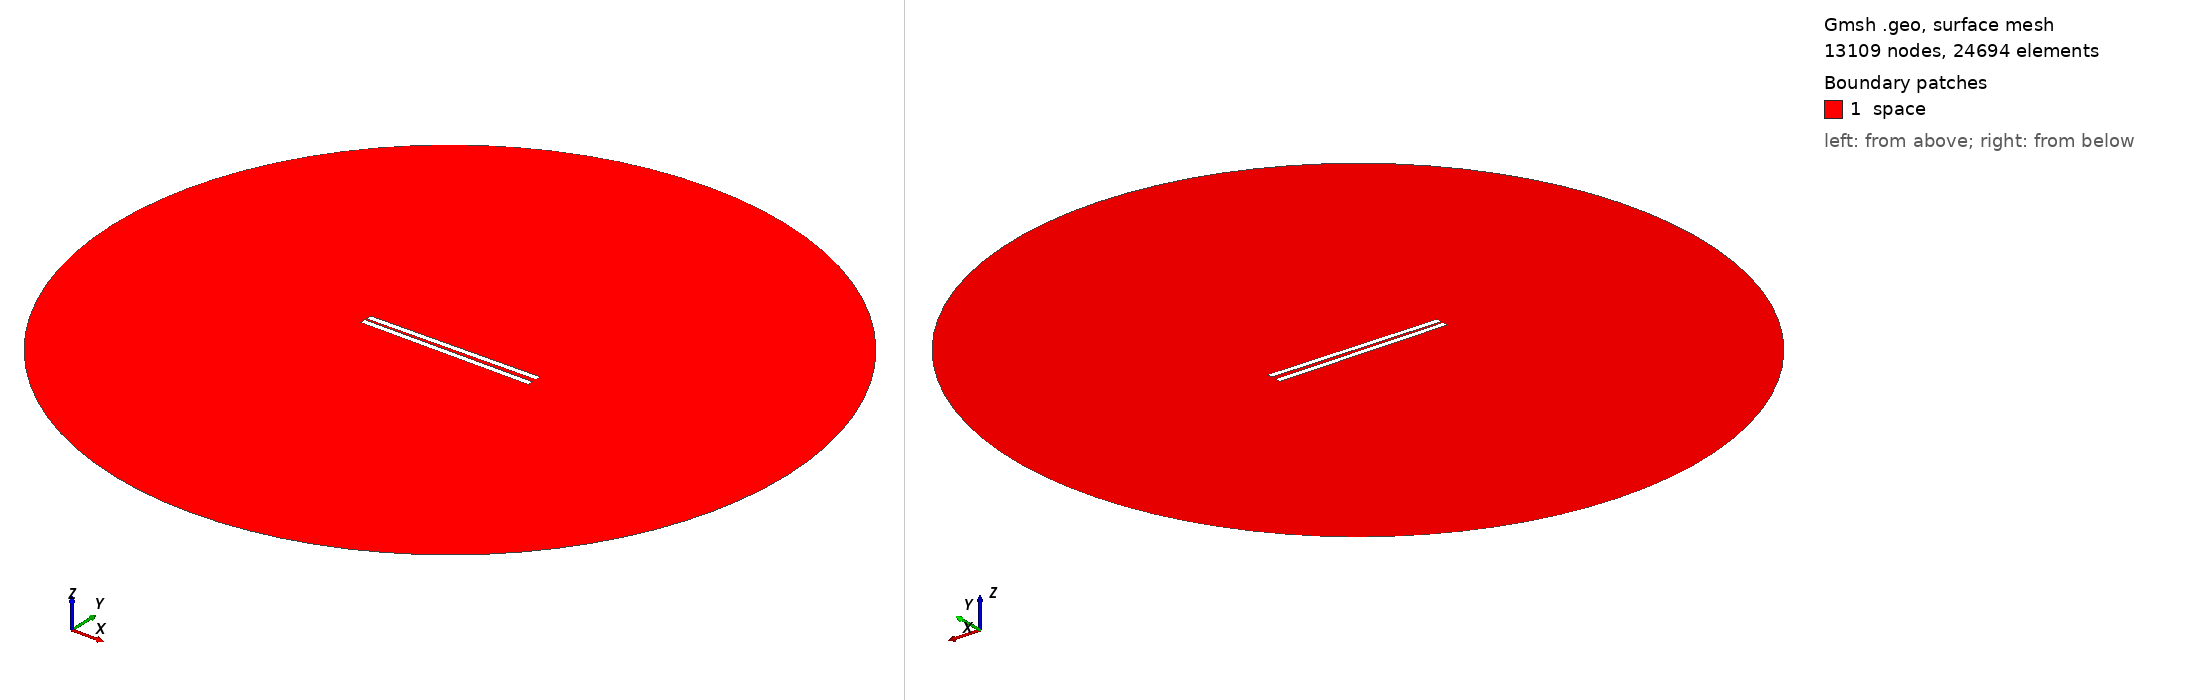

Gmsh geometry script, surface-meshed: 13109 nodes, 24694 surface elements. Boundary patches (legend numbers): 1 space. Left view from above one corner, right view from below the opposite corner. Legend entries are the model's physical surfaces. The drawing asked Gmsh for element sizes between 1% and 20% of the model's largest extent; the script's own settings can give other sizes.

=== 442.geo (drawn) ===
// Set the geometry kernel
SetFactory("OpenCASCADE");

//---------------------------------------
// Rectangles
//---------------------------------------

// Rectangle 1 (top)
Point(1) = {-49.67777777777778, 0.9722222222222222, 0, 1.0};
Point(2) = {49.67777777777778, 0.9722222222222222, 0, 1.0};
Point(3) = {49.67777777777778, 4.3277777777777775, 0, 1.0};
Point(4) = {-49.67777777777778, 4.3277777777777775, 0, 1.0};

Line(1) = {1, 2};
Line(2) = {2, 3};
Line(3) = {3, 4};
Line(4) = {4, 1};

Line Loop(1) = {1, 2, 3, 4};
Plane Surface(1) = {1};

Rotate { {0, 0, 1}, {0,  0.9722222222222222,  0}, 0.014 } {
  Surface{1};
}

// Rectangle 2 (bottom)
Point(5) = {-49.67777777777778, -0.9722222222222222, 0, 1.0};
Point(6) = {49.67777777777778, -0.9722222222222222, 0, 1.0};
Point(7) = {49.67777777777778, -4.3277777777777775, 0, 1.0};
Point(8) = {-49.67777777777778, -4.3277777777777775, 0, 1.0};

Line(5) = {5, 6};
Line(6) = {6, 7};
Line(7) = {7, 8};
Line(8) = {8, 5};

Line Loop(2) = {5, 6, 7, 8};
Plane Surface(2) = {2}; 


//---------------------------------------
// Circle
//---------------------------------------

// Define points
Point(9) = {0, 0, 0};        // Center
Point(10) = {200, 0, 0};     // Start point
Point(11) = {0, 200, 0};     // 90 degrees
Point(12) = {-200, 0, 0};    // 180 degrees
Point(13) = {0, -200, 0};    // 270 degrees

// Define circle arcs (each needs start, center, end)
Circle(9) = {10, 9, 11};
Circle(10) = {11, 9, 12};
Circle(11) = {12, 9, 13};
Circle(12) = {13, 9, 10};

// Define curve loop and surface if needed
Curve Loop(3) = {9, 10, 11, 12};
Surface(3) = {3};

// Subtract Rectangles from Circle
BooleanDifference{ Surface{3}; Delete; }{ Surface{1}; Surface{2}; Delete; }

//---------------------------------------
// Transfinite Lines and Surface
//---------------------------------------
r = 7;
Transfinite Line {1, 3} = 50*r Using Progression 1;
Transfinite Line {2, 4} = 2*r Using Progression 1;
Transfinite Line {5, 7} = 50*r Using Progression 1;
Transfinite Line {6, 8} = 2*r Using Progression 1;
Transfinite Line {9, 10, 11, 12} = 20 Using Progression 1;

//---------------------------------------
// Define Physical Groups
//---------------------------------------                

//--- Physical Curves
// Physical groups for boundaries
Physical Line("force_segment", 10) = {1};
Physical Line("upper_plate", 11) = {2, 3, 4};
Physical Line("lower_plate", 12) = {5, 6, 7, 8};
Physical Line("boundary", 20) = {9, 10, 11, 12};

//--- Physical Surfaces
Physical Surface("space", 30) = {3};

//---------------------------------------
// 6. Generate the Mesh
//---------------------------------------
Mesh 2;  // 2D mesh generation
